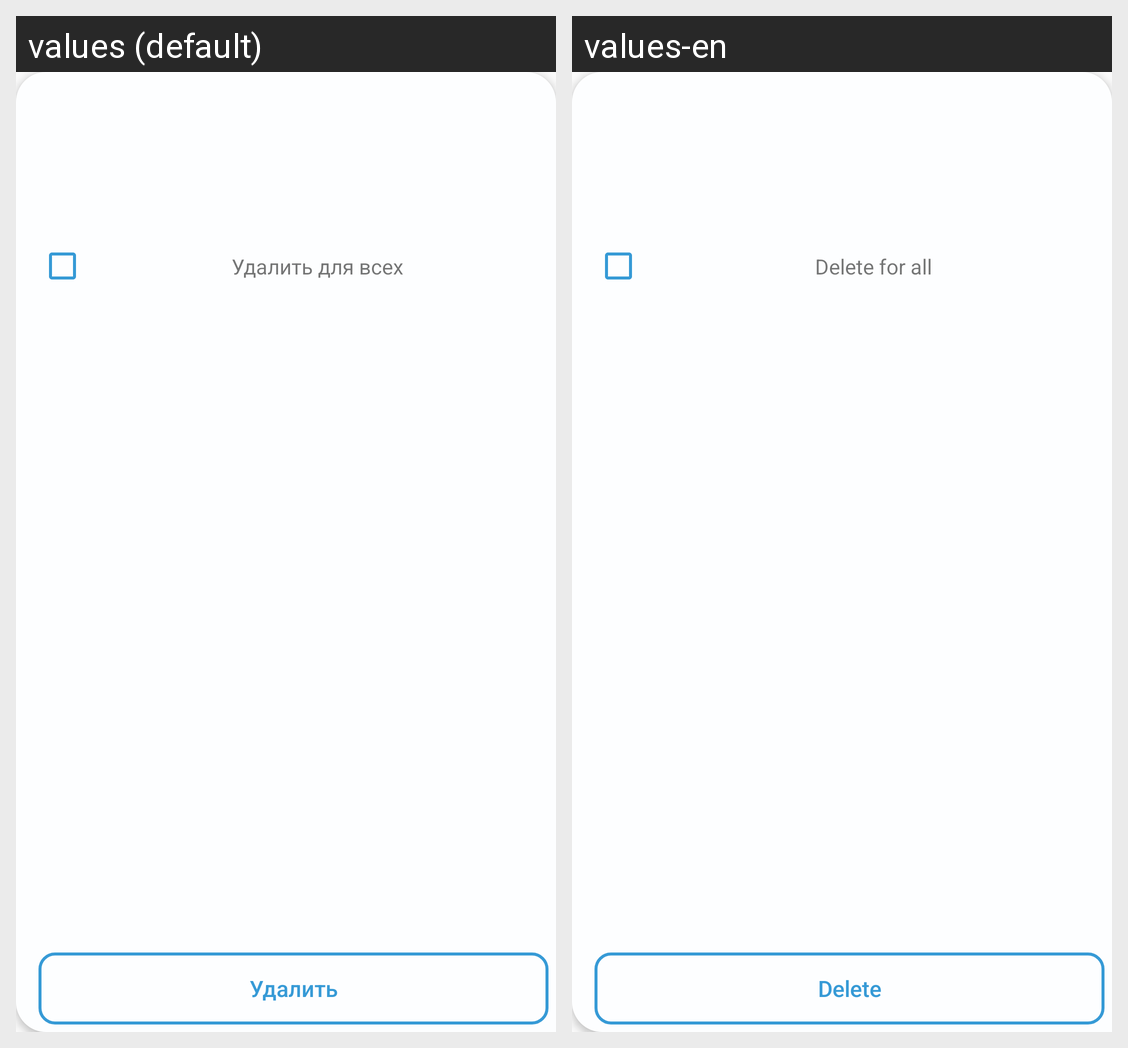

Here is an Android app screen in its default locale and in the app's own translations. Write out the translated-string differences for the strings that appear on this screen.
Android screen res/layout/dailog_delete_confirmation.xml rendered under 2 locales, left to right: values (default), values-en. Device: Nexus 5 (rendered at 1080×1920; each locale shown at half size, 540×960, under a caption strip naming it); theme AppTheme.
Strings drawn on this screen, with the default value and each locale's value (text and hints the layout hard-codes, and strings that could not be matched under every locale, appear in the picture but are not listed):

configuration_delete
  values: Удалить для всех
  values-en: Delete for all

del
  values: Удалить
  values-en: Delete
